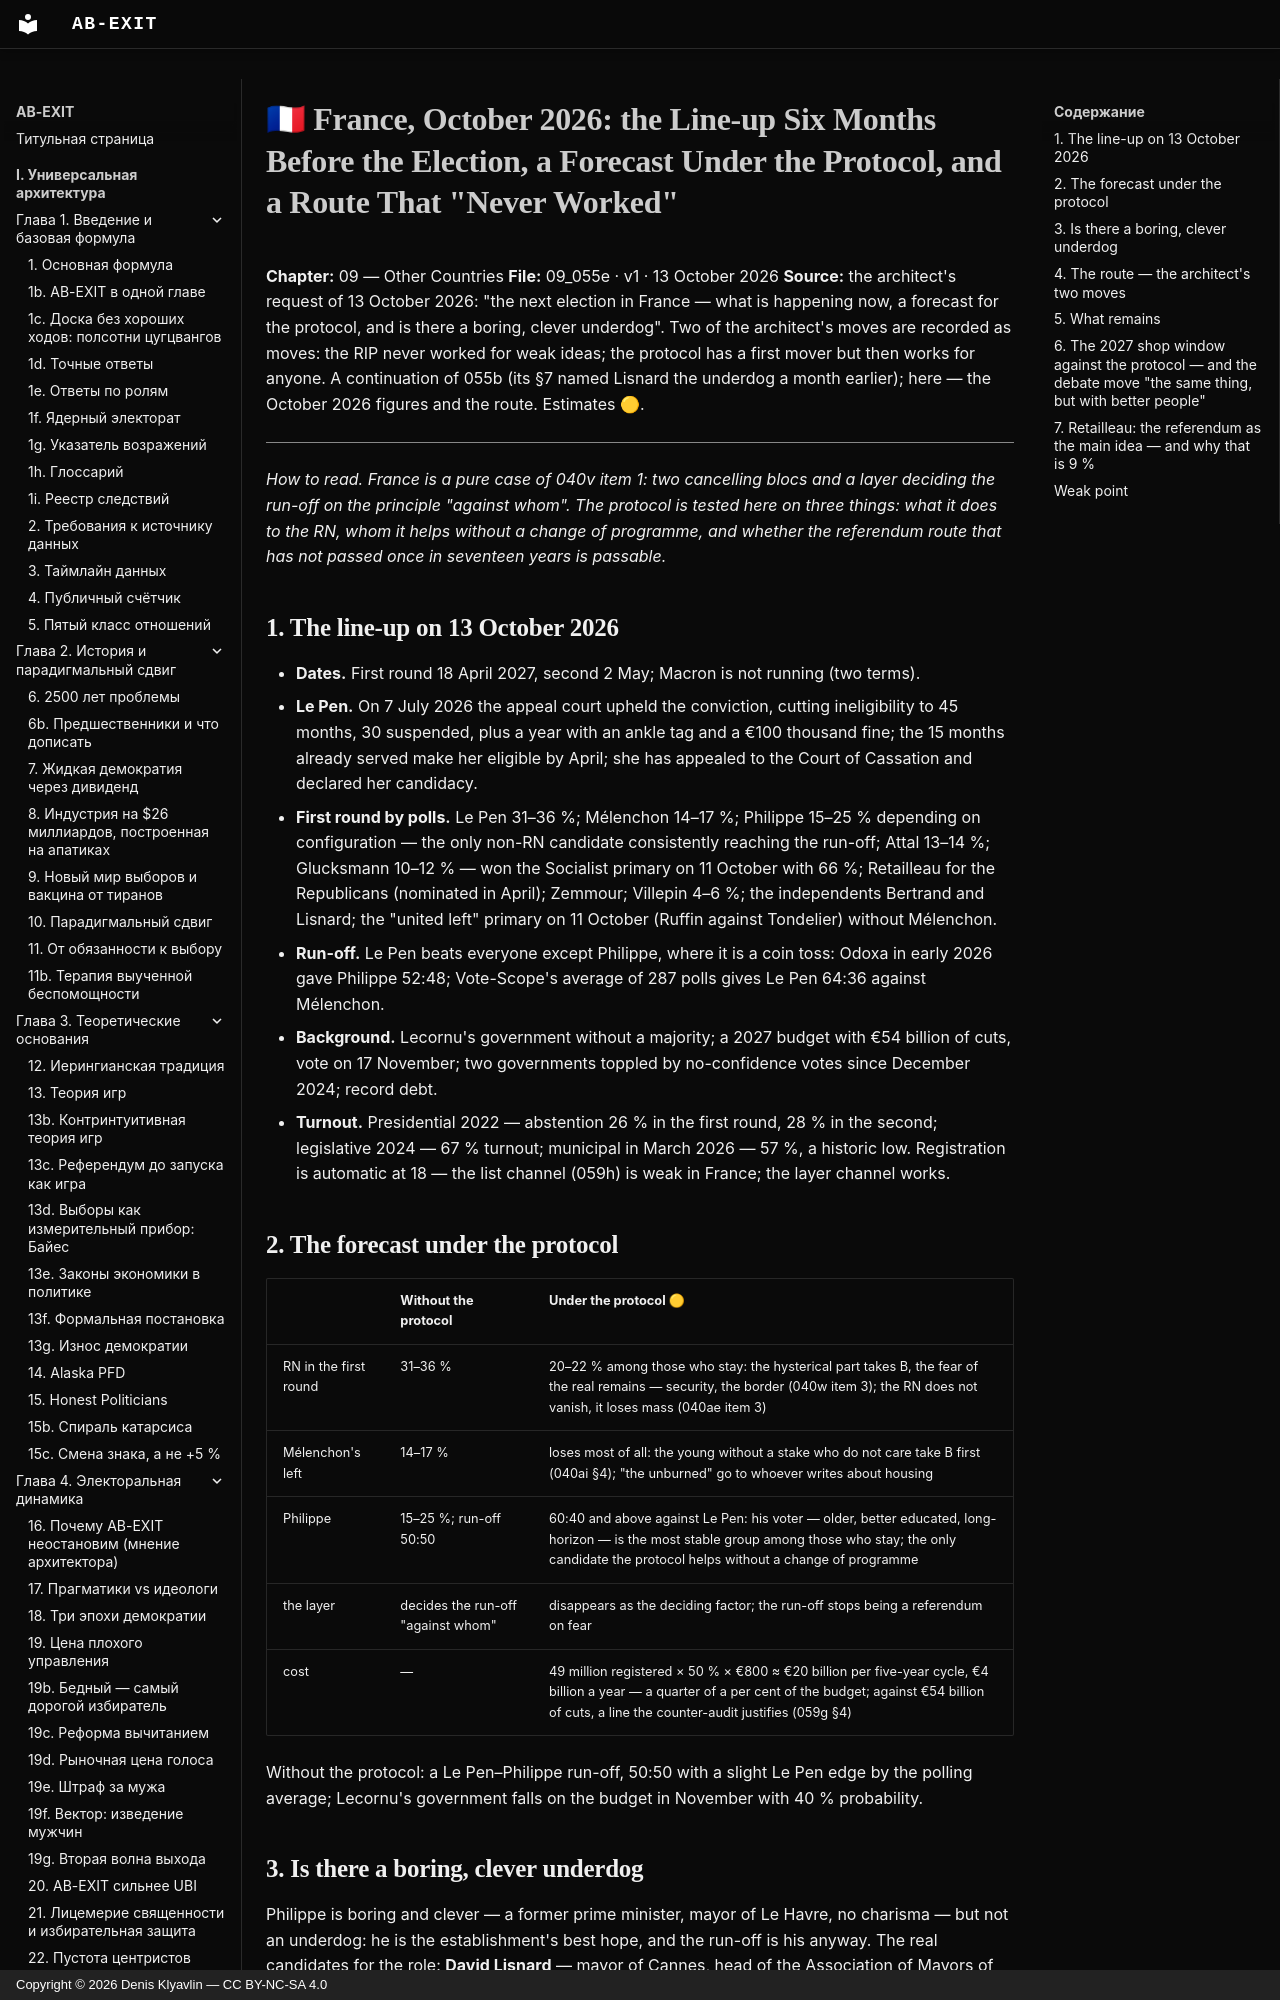

repository: Denis-Kliavlin/ab-exit · page: 09-other-countries/055e-france-2027-forecast.en/index.html · generator: mkdocs · copyright: Copyright © 2026 Denis Klyavlin — CC BY-NC-SA 4.0

# 🇫🇷 France, October 2026: the Line-up Six Months Before the Election, a Forecast Under the Protocol, and a Route That "Never Worked"

**Chapter:** 09 — Other Countries
**File:** 09_055e · v1 · 13 October 2026
**Source:** the architect's request of 13 October 2026: "the next election in France — what is happening now, a forecast for the protocol, and is there a boring, clever underdog". Two of the architect's moves are recorded as moves: the RIP never worked for weak ideas; the protocol has a first mover but then works for anyone. A continuation of 055b (its §7 named Lisnard the underdog a month earlier); here — the October 2026 figures and the route. Estimates 🟡.

---

*How to read. France is a pure case of 040v item 1: two cancelling blocs and a layer deciding the run-off on the principle "against whom". The protocol is tested here on three things: what it does to the RN, whom it helps without a change of programme, and whether the referendum route that has not passed once in seventeen years is passable.*

## 1. The line-up on 13 October 2026

- **Dates.** First round 18 April 2027, second 2 May; Macron is not running (two terms).
- **Le Pen.** On 7 July 2026 the appeal court upheld the conviction, cutting ineligibility to 45 months, 30 suspended, plus a year with an ankle tag and a €100 thousand fine; the 15 months already served make her eligible by April; she has appealed to the Court of Cassation and declared her candidacy.
- **First round by polls.** Le Pen 31–36 %; Mélenchon 14–17 %; Philippe 15–25 % depending on configuration — the only non-RN candidate consistently reaching the run-off; Attal 13–14 %; Glucksmann 10–12 % — won the Socialist primary on 11 October with 66 %; Retailleau for the Republicans (nominated in April); Zemmour; Villepin 4–6 %; the independents Bertrand and Lisnard; the "united left" primary on 11 October (Ruffin against Tondelier) without Mélenchon.
- **Run-off.** Le Pen beats everyone except Philippe, where it is a coin toss: Odoxa in early 2026 gave Philippe 52:48; Vote-Scope's average of 287 polls gives Le Pen 64:36 against Mélenchon.
- **Background.** Lecornu's government without a majority; a 2027 budget with €54 billion of cuts, vote on 17 November; two governments toppled by no-confidence votes since December 2024; record debt.
- **Turnout.** Presidential 2022 — abstention 26 % in the first round, 28 % in the second; legislative 2024 — 67 % turnout; municipal in March 2026 — 57 %, a historic low. Registration is automatic at 18 — the list channel (059h) is weak in France; the layer channel works.

## 2. The forecast under the protocol

| | Without the protocol | Under the protocol 🟡 |
|---|---|---|
| RN in the first round | 31–36 % | 20–22 % among those who stay: the hysterical part takes B, the fear of the real remains — security, the border (040w item 3); the RN does not vanish, it loses mass (040ae item 3) |
| Mélenchon's left | 14–17 % | loses most of all: the young without a stake who do not care take B first (040ai §4); "the unburned" go to whoever writes about housing |
| Philippe | 15–25 %; run-off 50:50 | 60:40 and above against Le Pen: his voter — older, better educated, long-horizon — is the most stable group among those who stay; the only candidate the protocol helps without a change of programme |
| the layer | decides the run-off "against whom" | disappears as the deciding factor; the run-off stops being a referendum on fear |
| cost | — | 49 million registered × 50 % × €800 ≈ €20 billion per five-year cycle, €4 billion a year — a quarter of a per cent of the budget; against €54 billion of cuts, a line the counter-audit justifies (059g §4) |

Without the protocol: a Le Pen–Philippe run-off, 50:50 with a slight Le Pen edge by the polling average; Lecornu's government falls on the budget in November with 40 % probability.

## 3. Is there a boring, clever underdog

Philippe is boring and clever — a former prime minister, mayor of Le Havre, no charisma — but not an underdog: he is the establishment's best hope, and the run-off is his anyway. The real candidates for the role: **David Lisnard** — mayor of Cannes, head of the Association of Mayors of France, the Nouvelle Énergie party, 1–3 % 🟡 (055b §7 gave 5–8 %): the accountant of local government, "freedom of the communes", no machine — the auditor type of 059g, and with what nobody else has: 35 thousand mayors who could run the protocol as a consultation at commune level before any national referendum. **Villepin** — 4–6 %, anti-system, but not boring and too grand for an underdog. **Bertrand** — an independent regional president, boring and clever, no machine.
